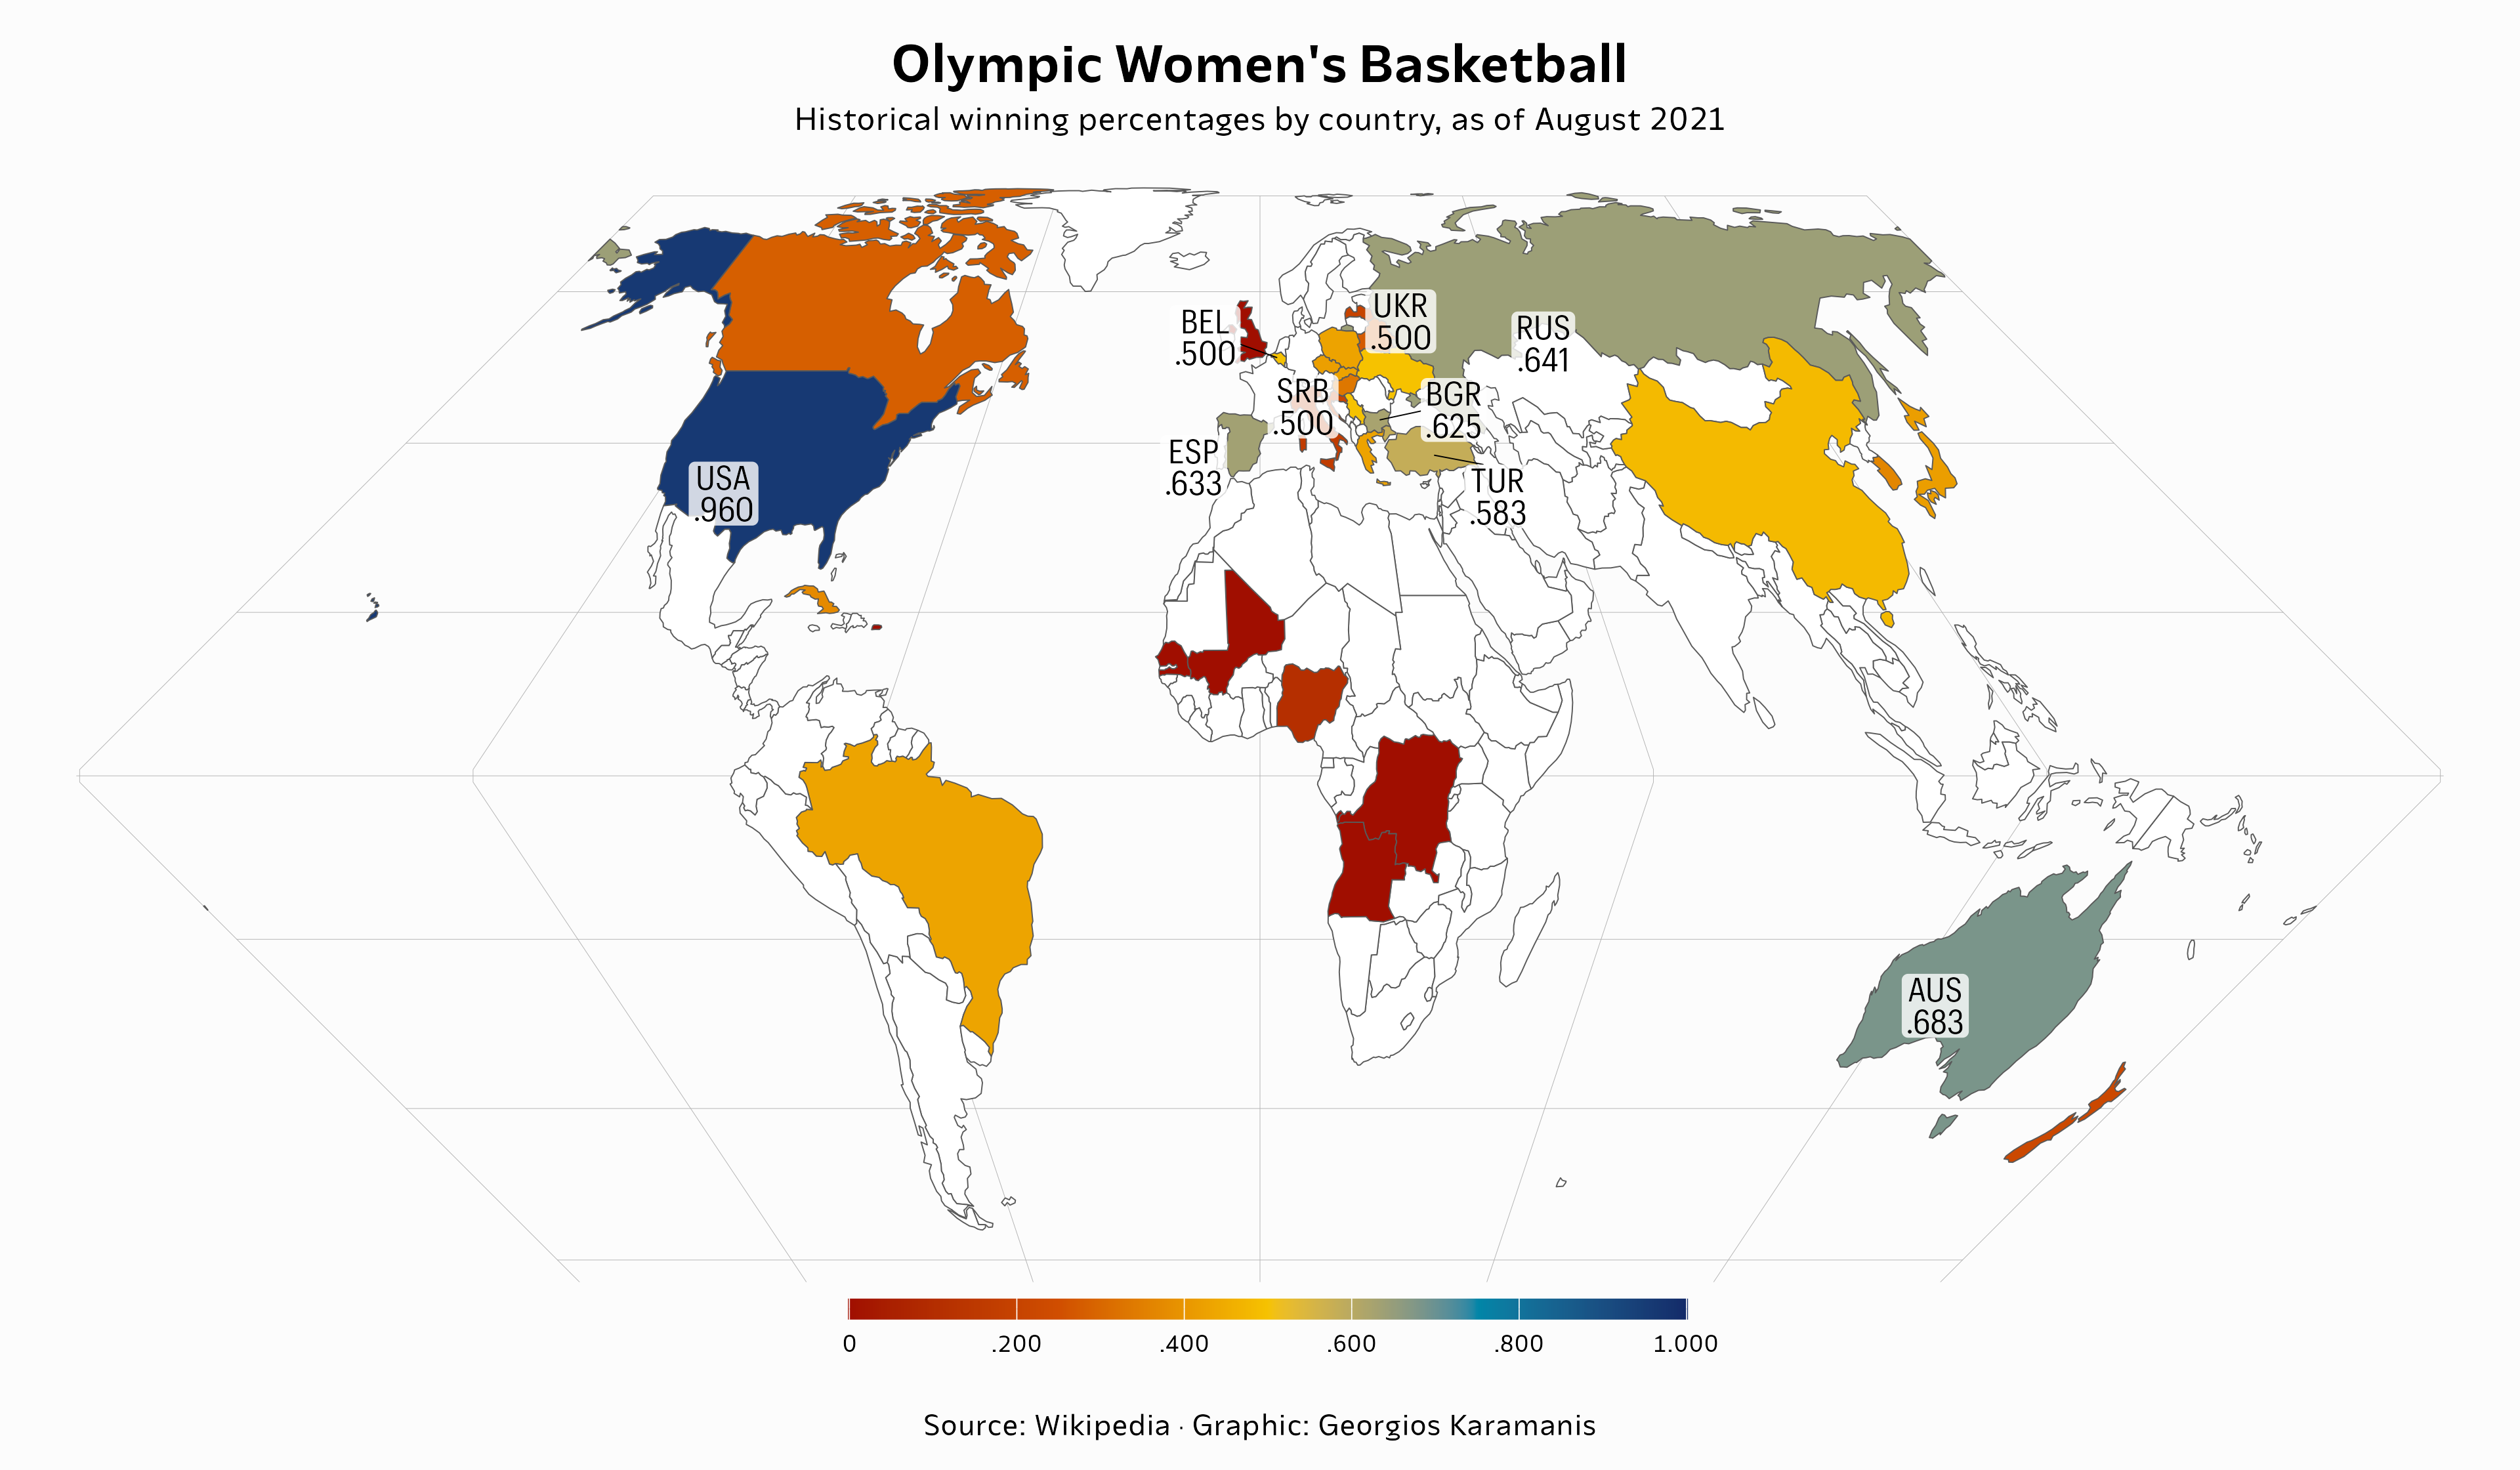

Generate this figure with R:
library(tidyverse)
library(sf)
library(rvest)
library(camcorder)

gg_record(here::here("30daymap-temp/"), width = 12, height = 7, dpi = 320)

url <- "https://en.wikipedia.org/wiki/Basketball_at_the_Summer_Olympics#Women's_tournament"

women_wp <- read_html(url) %>% 
  html_table() %>% 
  .[[14]] %>% 
  janitor::clean_names() %>% 
  mutate(iso_a3 = countrycode::countrycode(team, origin = "country.name", destination = "iso3c"))
  

world <- rnaturalearth::ne_countries() %>% 
  select(name, iso_a3, continent) %>% 
  filter(name != "Antarctica") %>% 
  left_join(women_wp)

f1 <- "Paysage"
f1b <- "Graphik Compact"

pal <- MetBrewer::met.brewer("Johnson")

ggplot(world %>% filter(!team %in% c("Soviet Union", "Czechoslovakia"))) +
  geom_sf(aes(fill = winning_percentage)) +
  ggrepel::geom_label_repel(data = . %>% filter(winning_percentage >= 0.5), aes(label = paste0(iso_a3, "\n", str_remove(scales::number(winning_percentage, accuracy = 0.001), "^0")), geometry = geometry), stat = "sf_coordinates", size = 4, label.padding = 0.1, lineheight = 0.8, family = f1b, seed = 999, label.size = 0, fill = alpha("white", 0.8), force = 10, segment.size = 0.2) +
  scale_fill_gradientn(colors = pal, na.value = "white", breaks = seq(0, 1, 0.2), limits = c(0, 1), labels = c("0", ".200", ".400", ".600", ".800", "1.000")) +
  coord_sf(crs = "+proj=eck2", xlim = c(-180, 180) * 0.93e5) +
  labs(
    title = "Olympic Women's Basketball",
    subtitle = "Historical winning percentages by country, as of August 2021",
    caption = "Source: Wikipedia · Graphic: Georgios Karamanis",
    fill = ""
  ) +
  theme_void(base_family = f1) +
  theme(
    legend.position = "bottom",
    legend.key.width = unit(4, "lines"),
    legend.key.height = unit(0.5, "lines"),
    plot.background = element_rect(fill = "grey99", color = NA),
    panel.grid = element_line(linewidth = 0.1, color = "grey70"),
    plot.title = element_text(hjust = 0.5, size = 20, face = "bold"),
    plot.subtitle = element_text(hjust = 0.5, size = 12),
    plot.caption = element_text(hjust = 0.5, margin = margin(20, 0, 0, 0), size = 11),
    plot.margin = margin(10, 20, 10, 20)
  )
